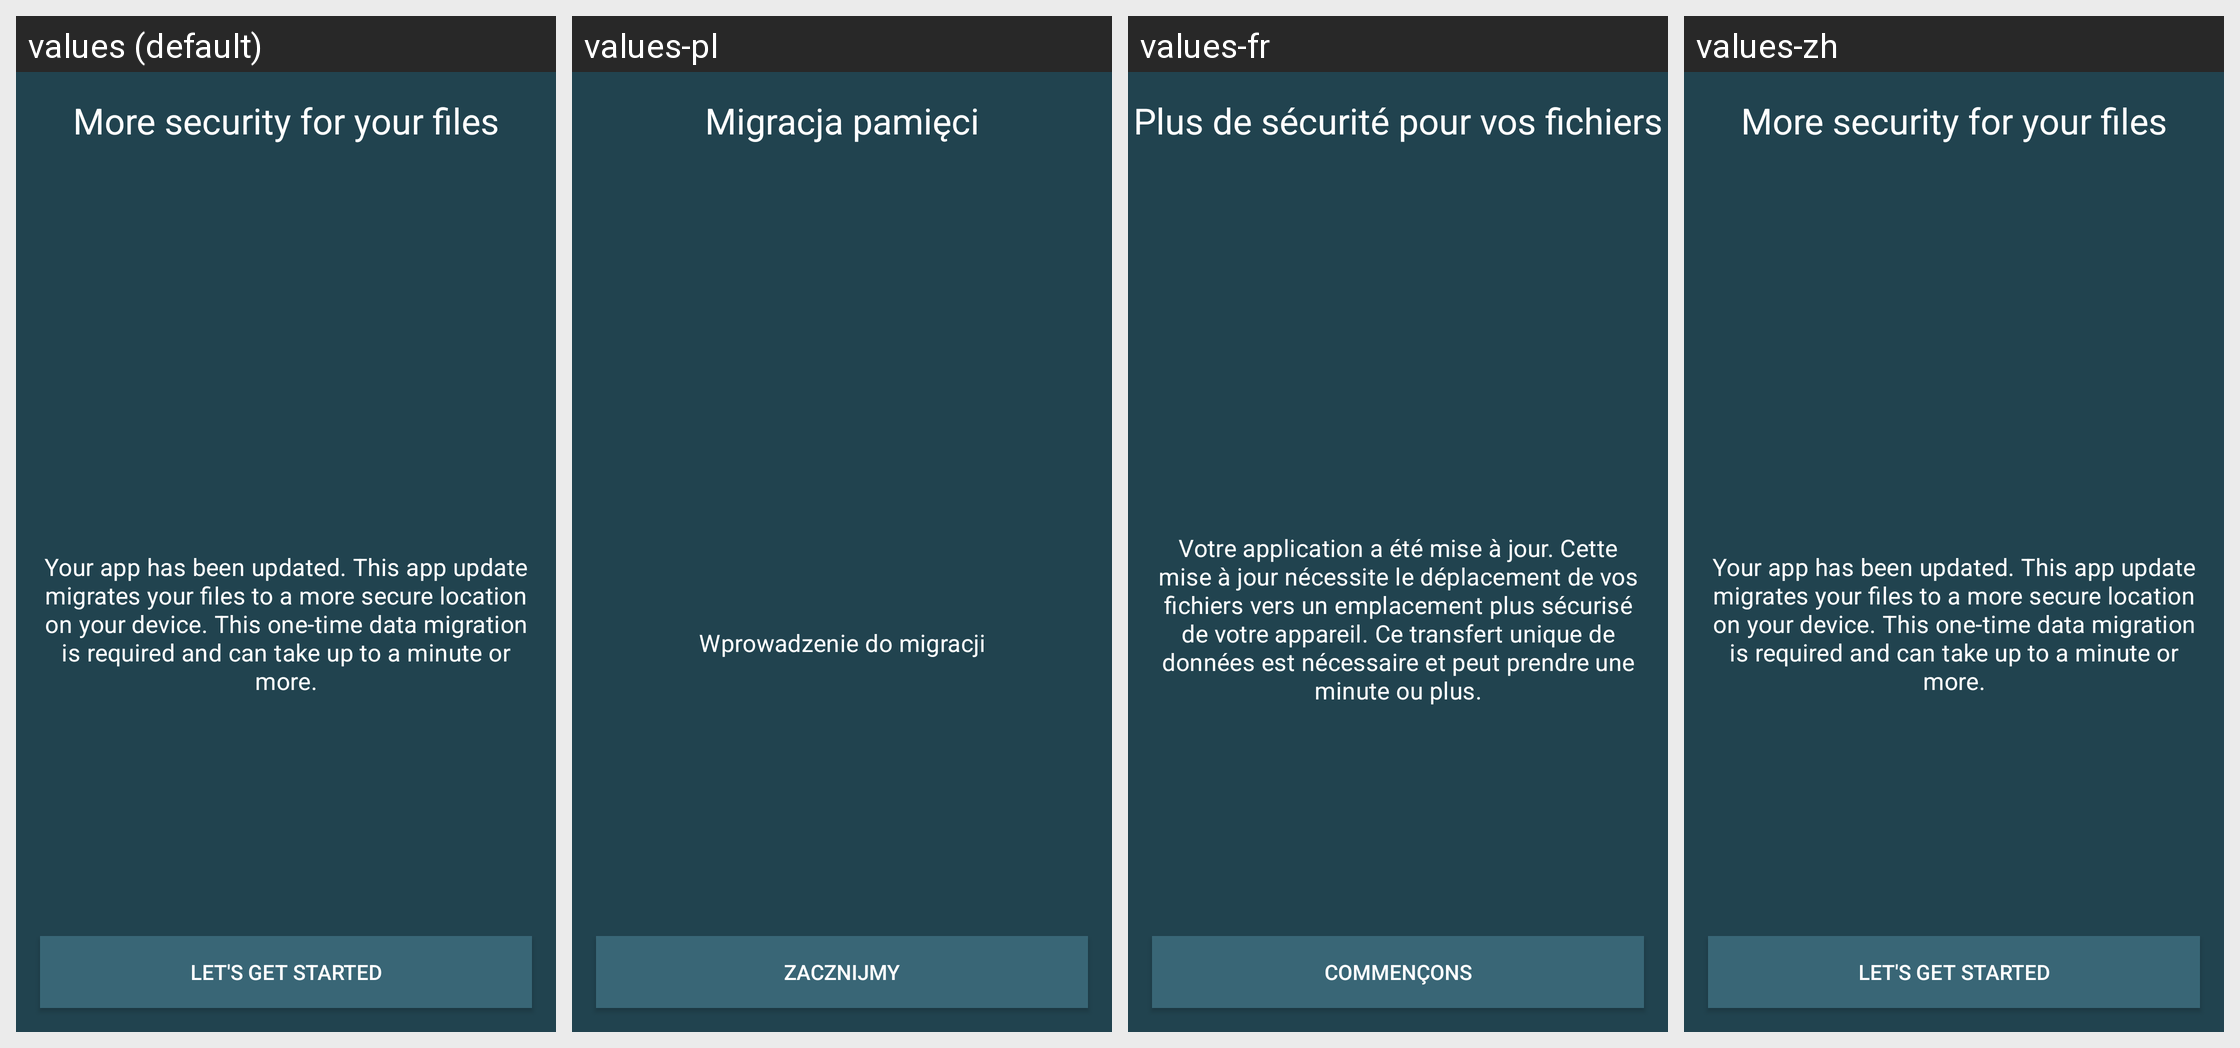

Translations of the strings shown on this Android screen, per locale in the grid:
Android screen res/layout/fragment_migration_intro.xml rendered under 4 locales, left to right: values (default), values-pl, values-fr, values-zh. Device: Nexus 5 (rendered at 1080×1920; each locale shown at half size, 540×960, under a caption strip naming it); theme Theme.openCloud.Toolbar.
Other locales in the repository, not shown: values-cs, values-de, values-el, values-es, values-he, values-it, values-nl, values-nn, values-no, values-pt, values-ru, values-sv, values-tr.
Strings drawn on this screen, with the default value and each locale's value (text and hints the layout hard-codes, and strings that could not be matched under every locale, appear in the picture but are not listed):

scoped_storage_wizard_title
  values: More security for your files
  values-pl: Migracja pamięci
  values-fr: Plus de sécurité pour vos fichiers
  values-zh: More security for your files  [not translated; the default value is used]

scoped_storage_wizard_intro
  values: Your app has been updated. This app update migrates your files to a more secure location on your device. This one-time data migration is required and can take up to a minute or more.
  values-pl: Wprowadzenie do migracji
  values-fr: Votre application a été mise à jour. Cette mise à jour nécessite le déplacement de vos fichiers vers un emplacement plus sécurisé de votre appareil. Ce transfert unique de données est nécessaire et peut prendre une minute ou plus.
  values-zh: Your app has been updated. This app update migrates your files to a more secure location on your device. This one-time data migration is required and can take up to a minute or more.  [not translated; the default value is used]

scoped_storage_wizard_intro_button
  values: Let's get started
  values-pl: Zacznijmy
  values-fr: Commençons
  values-zh: Let's get started  [not translated; the default value is used]
